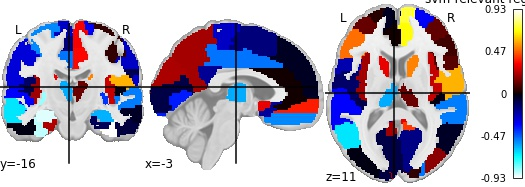

The table this chart was drawn from, first rows:
, region, feat_importance
0, Precentral_L, -0.5273
1, Precentral_R, 0.05405
2, Frontal_Sup_L, 0.03853
3, Frontal_Sup_R, -0.3285
4, Frontal_Sup_Orb_L, -0.3162
5, Frontal_Sup_Orb_R, 0.6953
6, Frontal_Mid_L, 0.1279
7, Frontal_Mid_R, 0.117
8, Frontal_Mid_Orb_L, -0.3202
9, Frontal_Mid_Orb_R, 0.3271
10, Frontal_Inf_Oper_L, -0.2288
11, Frontal_Inf_Oper_R, 0.1093
12, Frontal_Inf_Tri_L, 0.4951
13, Frontal_Inf_Tri_R, 0.07746
14, Frontal_Inf_Orb_L, -0.1919
15, Frontal_Inf_Orb_R, -0.1305
16, Rolandic_Oper_L, -0.1268
17, Rolandic_Oper_R, 0.5857
18, Supp_Motor_Area_L, -0.1597
19, Supp_Motor_Area_R, 0.3309
20, Olfactory_L, -0.2023
21, Olfactory_R, 0.3137
22, Frontal_Sup_Medial_L, -0.03201
23, Frontal_Sup_Medial_R, 0.7464
24, Frontal_Med_Orb_L, 0.3745
25, Frontal_Med_Orb_R, -0.2069
26, Rectus_L, -0.5291
27, Rectus_R, -0.5644
28, Insula_L, 0.206
29, Insula_R, 0.2567
30, Cingulum_Ant_L, 0.009735
31, Cingulum_Ant_R, 0.6935
32, Cingulum_Mid_L, -0.4975
33, Cingulum_Mid_R, 0.3447
34, Cingulum_Post_L, -0.1954
35, Cingulum_Post_R, 0.3064
36, Hippocampus_L, -0.899
37, Hippocampus_R, -0.5856
38, ParaHippocampal_L, 0.2308
39, ParaHippocampal_R, -0.106
40, Amygdala_L, -0.2854
41, Amygdala_R, -0.3271
42, Calcarine_L, -0.08424
43, Calcarine_R, -0.171
44, Cuneus_L, 0.2199
45, Cuneus_R, 0.05641
46, Lingual_L, -0.3781
47, Lingual_R, 0.284
48, Occipital_Sup_L, -0.0781
49, Occipital_Sup_R, -0.503
50, Occipital_Mid_L, -0.01394
51, Occipital_Mid_R, 0.1809
52, Occipital_Inf_L, 0.1711
53, Occipital_Inf_R, -0.09023
54, Fusiform_L, -0.8747
55, Fusiform_R, -0.9341
56, Postcentral_L, -0.2875
57, Postcentral_R, -0.2587
58, Parietal_Sup_L, -0.2534
59, Parietal_Sup_R, 0.2335
... 30 more rows
